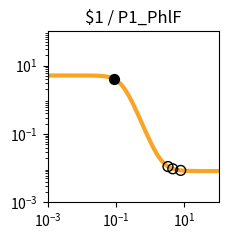

Python code for this plot: (Note: this script raises an exception after producing the figure.)
import matplotlib.pyplot as plt
import matplotlib.ticker as ticker
import numpy as np

fig, ax = plt.subplots(figsize=(2.5,2.5))

plt.xlim(1.000000e-03, 1.000000e+02)
plt.ylim(1.000000e-03, 1.000000e+02)

x = np.array([1.000000e-03,1.122018e-03,1.258925e-03,1.412538e-03,1.584893e-03,1.778279e-03,1.995262e-03,2.238721e-03,2.511886e-03,2.818383e-03,3.162278e-03,3.548134e-03,3.981072e-03,4.466836e-03,5.011872e-03,5.623413e-03,6.309573e-03,7.079458e-03,7.943282e-03,8.912509e-03,1.000000e-02,1.122018e-02,1.258925e-02,1.412538e-02,1.584893e-02,1.778279e-02,1.995262e-02,2.238721e-02,2.511886e-02,2.818383e-02,3.162278e-02,3.548134e-02,3.981072e-02,4.466836e-02,5.011872e-02,5.623413e-02,6.309573e-02,7.079458e-02,7.943282e-02,8.912509e-02,1.000000e-01,1.122018e-01,1.258925e-01,1.412538e-01,1.584893e-01,1.778279e-01,1.995262e-01,2.238721e-01,2.511886e-01,2.818383e-01,3.162278e-01,3.548134e-01,3.981072e-01,4.466836e-01,5.011872e-01,5.623413e-01,6.309573e-01,7.079458e-01,7.943282e-01,8.912509e-01,1.000000e+00,1.122018e+00,1.258925e+00,1.412538e+00,1.584893e+00,1.778279e+00,1.995262e+00,2.238721e+00,2.511886e+00,2.818383e+00,3.162278e+00,3.548134e+00,3.981072e+00,4.466836e+00,5.011872e+00,5.623413e+00,6.309573e+00,7.079458e+00,7.943282e+00,8.912509e+00,1.000000e+01,1.122018e+01,1.258925e+01,1.412538e+01,1.584893e+01,1.778279e+01,1.995262e+01,2.238721e+01,2.511886e+01,2.818383e+01,3.162278e+01,3.548134e+01,3.981072e+01,4.466836e+01,5.011872e+01,5.623413e+01,6.309573e+01,7.079458e+01,7.943282e+01,8.912509e+01,1.000000e+02,])
y = np.array([5.120310e+00,5.120302e+00,5.120291e+00,5.120276e+00,5.120256e+00,5.120230e+00,5.120196e+00,5.120150e+00,5.120090e+00,5.120010e+00,5.119905e+00,5.119766e+00,5.119583e+00,5.119340e+00,5.119020e+00,5.118597e+00,5.118037e+00,5.117298e+00,5.116321e+00,5.115031e+00,5.113326e+00,5.111075e+00,5.108103e+00,5.104181e+00,5.099006e+00,5.092182e+00,5.083192e+00,5.071359e+00,5.055805e+00,5.035393e+00,5.008668e+00,4.973780e+00,4.928410e+00,4.869705e+00,4.794232e+00,4.698007e+00,4.576615e+00,4.425500e+00,4.240474e+00,4.018469e+00,3.758473e+00,3.462491e+00,3.136214e+00,2.789061e+00,2.433344e+00,2.082642e+00,1.749784e+00,1.445073e+00,1.175216e+00,9.431498e-01,7.485716e-01,5.888605e-01,4.600426e-01,3.576005e-01,2.770458e-01,2.142612e-01,1.656639e-01,1.282489e-01,9.956178e-02,7.763613e-02,6.091879e-02,4.819606e-02,3.852702e-02,3.118658e-02,2.561846e-02,2.139733e-02,1.819884e-02,1.577609e-02,1.394142e-02,1.255238e-02,1.150088e-02,1.070500e-02,1.010264e-02,9.646785e-03,9.301815e-03,9.040768e-03,8.843234e-03,8.693763e-03,8.580662e-03,8.495084e-03,8.430330e-03,8.381334e-03,8.344262e-03,8.316211e-03,8.294987e-03,8.278928e-03,8.266777e-03,8.257584e-03,8.250627e-03,8.245364e-03,8.241382e-03,8.238368e-03,8.236088e-03,8.234363e-03,8.233058e-03,8.232070e-03,8.231323e-03,8.230758e-03,8.230330e-03,8.230006e-03,8.229761e-03,])
c = "#f9a427"

hi_x = np.array([9.003021e-02,])
hi_y = np.array([3.997166e+00,])
lo_x = np.array([7.780916e+00,4.562472e+00,3.308474e+00,])
lo_y = np.array([8.598701e-03,9.575886e-03,1.116180e-02,])

plt.loglog(x,y,lw=3,color=c)
plt.scatter(hi_x,hi_y,marker='o',s=50,color='black',zorder=10)
plt.scatter(lo_x,lo_y,marker='o',s=50,edgecolors='black',color='none',zorder=10)

plt.title("$1 / P1_PhlF")

ax.xaxis.set_major_locator(ticker.LogLocator(numticks=3))
ax.yaxis.set_major_locator(ticker.LogLocator(numticks=3))

ax.set_aspect('equal')
plt.tight_layout()

plt.savefig("/root/output/response_plot_$1_P1_PhlF.png", bbox_inches='tight')
